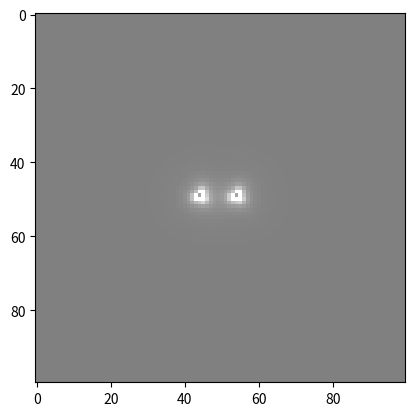

Reproduce this figure in Python.
"""
Electric Potential Density Plot

Michael Malone
04/14/16
"""
import numpy as np
import matplotlib.pylab as plt

#Input and Assignment
pi=3.14159265
e=8.854187817
def phi(q,r):
	return q/(4*pi*e*(r+1.e-6))
def r1(x,y):
	return np.sqrt((x-(.45))**2+(y)**2)
def r2(x,y):
	return np.sqrt((x-(.55))**2+(y)**2)


#Calc
##Generate points for potential
x=np.linspace(0.,1.,100)
y=np.linspace(-0.5,0.5,100)
z=np.zeros((100,100))
for i in range (100):
	for j in range (100):
		z[i,j]=phi(1,r1(x[i],y[j]))+phi(-1,r2(x[i],y[j]))

plt.imshow(z.T,vmin=-.4,vmax=.4,extent=(-50,50,-50,50))
plt.gray()
plt.show()


##points for Field
w=np.zeros((100,100))
for k in range (100):
	for h in range (100):
		if k<99:
			gradx=z[k+1,h]-z[k,h]
		else:
			gradx=z[k,h]-z[k-1,h]
		if h<99:
			grady=z[k,h+1]-z[k,h]
		else:
			grady=z[k,h]-z[k,h-1]	


		w[k,h]=np.sqrt(gradx**2+grady**2)
plt.imshow(w.T,vmin=-.4,vmax=.4)
plt.gray()
plt.show()
